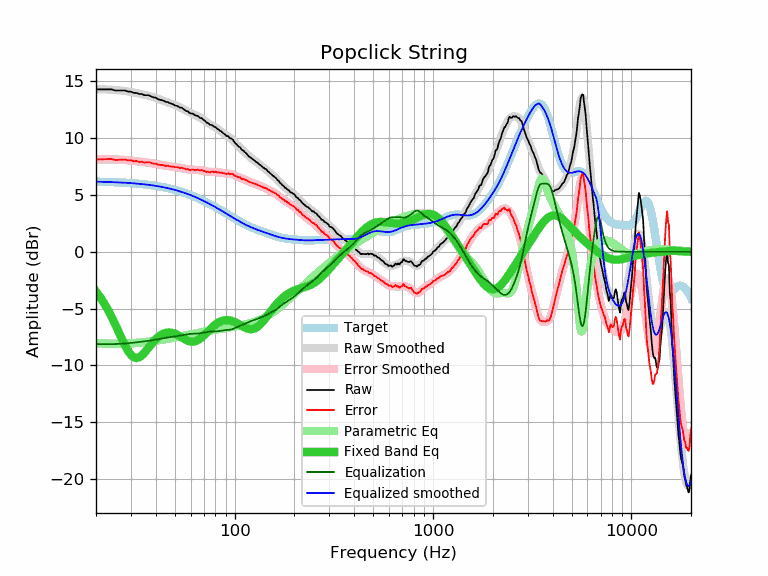

The data file committed next to this chart (first rows):
frequency, raw, error, smoothed, error_smoothed, equalization, parametric_eq, equalized_raw, equalized_smoothed, target
20, 14.30, 8.13, 14.30, 8.13, -8.13, -3.50, 6.16, 6.17, 6.17
21, 14.30, 8.13, 14.30, 8.14, -8.14, -4.00, 6.16, 6.16, 6.16
22, 14.30, 8.14, 14.29, 8.14, -8.14, -4.54, 6.16, 6.15, 6.15
23, 14.30, 8.15, 14.28, 8.14, -8.14, -5.13, 6.16, 6.14, 6.14
24, 14.30, 8.17, 14.26, 8.13, -8.13, -5.75, 6.16, 6.13, 6.13
25, 14.20, 8.08, 14.24, 8.12, -8.12, -6.39, 6.07, 6.12, 6.12
26, 14.20, 8.09, 14.22, 8.11, -8.11, -7.04, 6.09, 6.11, 6.11
27, 14.20, 8.11, 14.19, 8.10, -8.10, -7.67, 6.10, 6.09, 6.09
28, 14.20, 8.12, 14.15, 8.08, -8.08, -8.24, 6.12, 6.08, 6.08
29, 14.10, 8.04, 14.11, 8.05, -8.05, -8.72, 6.04, 6.06, 6.06
30, 14.10, 8.06, 14.07, 8.03, -8.03, -9.08, 6.07, 6.04, 6.04
31, 13.99, 7.96, 14.02, 8.00, -8.00, -9.29, 5.99, 6.02, 6.02
32, 13.99, 7.98, 13.97, 7.97, -7.97, -9.36, 6.02, 6.00, 6.00
33, 13.89, 7.91, 13.93, 7.94, -7.94, -9.30, 5.94, 5.98, 5.98
34, 13.89, 7.93, 13.88, 7.92, -7.92, -9.14, 5.97, 5.96, 5.96
35, 13.79, 7.85, 13.83, 7.89, -7.89, -8.91, 5.90, 5.94, 5.94
36, 13.79, 7.88, 13.77, 7.86, -7.86, -8.66, 5.92, 5.91, 5.91
37, 13.78, 7.89, 13.72, 7.83, -7.83, -8.40, 5.94, 5.89, 5.89
38, 13.67, 7.81, 13.66, 7.80, -7.80, -8.15, 5.86, 5.86, 5.86
39, 13.59, 7.76, 13.60, 7.77, -7.77, -7.91, 5.82, 5.83, 5.83
40, 13.57, 7.77, 13.54, 7.73, -7.73, -7.71, 5.83, 5.80, 5.80
41, 13.44, 7.67, 13.47, 7.70, -7.70, -7.53, 5.74, 5.77, 5.77
42, 13.39, 7.65, 13.41, 7.67, -7.67, -7.39, 5.72, 5.74, 5.74
43, 13.34, 7.63, 13.34, 7.63, -7.63, -7.28, 5.70, 5.71, 5.71
44, 13.29, 7.61, 13.28, 7.60, -7.60, -7.19, 5.68, 5.67, 5.67
45, 13.19, 7.55, 13.21, 7.58, -7.58, -7.14, 5.61, 5.64, 5.64
46, 13.19, 7.59, 13.15, 7.55, -7.55, -7.11, 5.64, 5.60, 5.60
47, 13.09, 7.52, 13.09, 7.53, -7.53, -7.11, 5.56, 5.56, 5.56
48, 13.03, 7.50, 13.03, 7.51, -7.51, -7.13, 5.52, 5.53, 5.53
49, 12.98, 7.49, 12.97, 7.48, -7.48, -7.17, 5.49, 5.49, 5.49
50, 12.89, 7.44, 12.91, 7.46, -7.46, -7.22, 5.42, 5.44, 5.44
51, 12.85, 7.44, 12.84, 7.44, -7.44, -7.29, 5.41, 5.40, 5.40
52, 12.79, 7.43, 12.78, 7.42, -7.42, -7.37, 5.37, 5.36, 5.36
53, 12.69, 7.37, 12.71, 7.39, -7.39, -7.45, 5.29, 5.32, 5.32
54, 12.69, 7.41, 12.64, 7.37, -7.37, -7.53, 5.32, 5.27, 5.27
55, 12.59, 7.36, 12.57, 7.34, -7.34, -7.62, 5.25, 5.23, 5.23
56, 12.50, 7.32, 12.49, 7.31, -7.31, -7.70, 5.18, 5.18, 5.18
57, 12.39, 7.25, 12.42, 7.29, -7.29, -7.77, 5.10, 5.13, 5.13
58, 12.37, 7.28, 12.35, 7.26, -7.26, -7.83, 5.10, 5.09, 5.09
59, 12.25, 7.21, 12.28, 7.24, -7.24, -7.87, 5.00, 5.04, 5.04
60, 12.18, 7.19, 12.22, 7.23, -7.23, -7.90, 4.95, 4.99, 4.99
61, 12.18, 7.24, 12.16, 7.22, -7.22, -7.92, 4.96, 4.94, 4.94
62, 12.13, 7.24, 12.10, 7.21, -7.21, -7.91, 4.91, 4.89, 4.89
63, 12.02, 7.18, 12.04, 7.21, -7.21, -7.89, 4.81, 4.84, 4.84
64, 11.98, 7.19, 11.99, 7.21, -7.21, -7.85, 4.77, 4.78, 4.78
65, 11.97, 7.24, 11.93, 7.20, -7.20, -7.80, 4.77, 4.73, 4.73
66, 11.88, 7.20, 11.87, 7.19, -7.19, -7.73, 4.69, 4.68, 4.68
67, 11.78, 7.15, 11.80, 7.18, -7.18, -7.65, 4.60, 4.63, 4.63
68, 11.78, 7.20, 11.73, 7.16, -7.16, -7.56, 4.62, 4.57, 4.57
69, 11.68, 7.16, 11.66, 7.14, -7.14, -7.46, 4.54, 4.52, 4.52
70, 11.58, 7.11, 11.58, 7.11, -7.11, -7.36, 4.46, 4.47, 4.47
71, 11.52, 7.11, 11.50, 7.09, -7.09, -7.25, 4.43, 4.41, 4.41
72, 11.38, 7.02, 11.43, 7.07, -7.07, -7.15, 4.31, 4.36, 4.36
73, 11.36, 7.05, 11.36, 7.05, -7.05, -7.04, 4.31, 4.30, 4.30
74, 11.28, 7.03, 11.29, 7.04, -7.04, -6.94, 4.24, 4.25, 4.25
75, 11.18, 6.98, 11.23, 7.03, -7.03, -6.84, 4.15, 4.19, 4.19
76, 11.18, 7.04, 11.17, 7.03, -7.03, -6.74, 4.15, 4.14, 4.14
77, 11.15, 7.06, 11.11, 7.03, -7.03, -6.65, 4.12, 4.09, 4.09
78, 11.08, 7.04, 11.06, 7.02, -7.02, -6.56, 4.05, 4.03, 4.03
79, 10.98, 7.00, 11.00, 7.02, -7.02, -6.48, 3.96, 3.98, 3.98
... 553 more rows
